Image classification data set "gesture_captures" (arabyte-src/KENNY-YOLO on GitHub). Class labels (2): like, open palm.

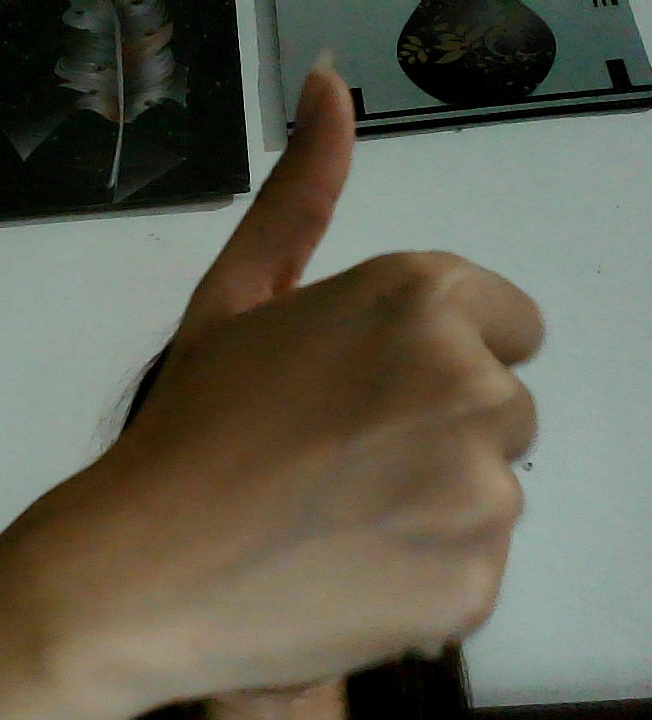
Label: like

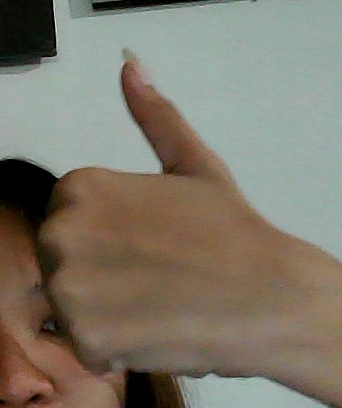
Label: like

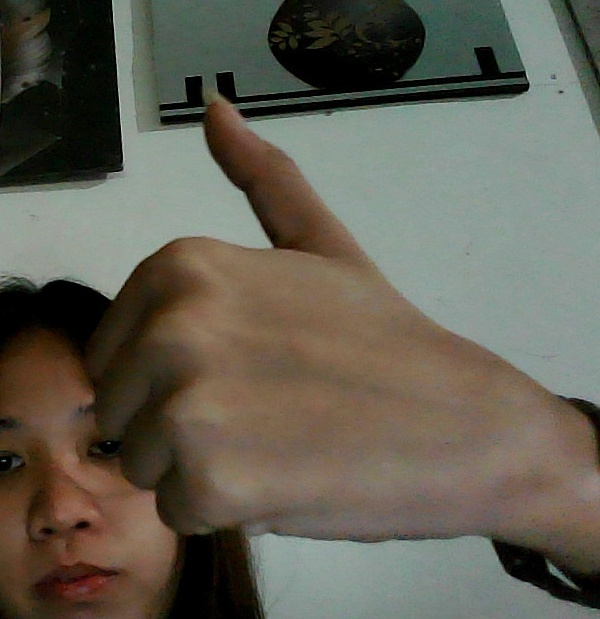
Label: like

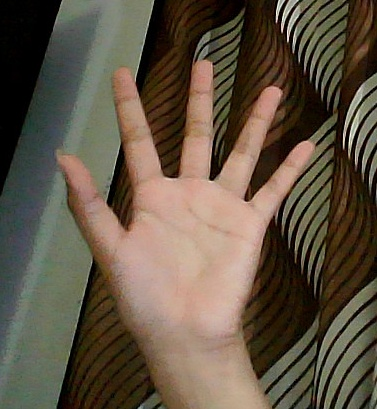
Label: open palm

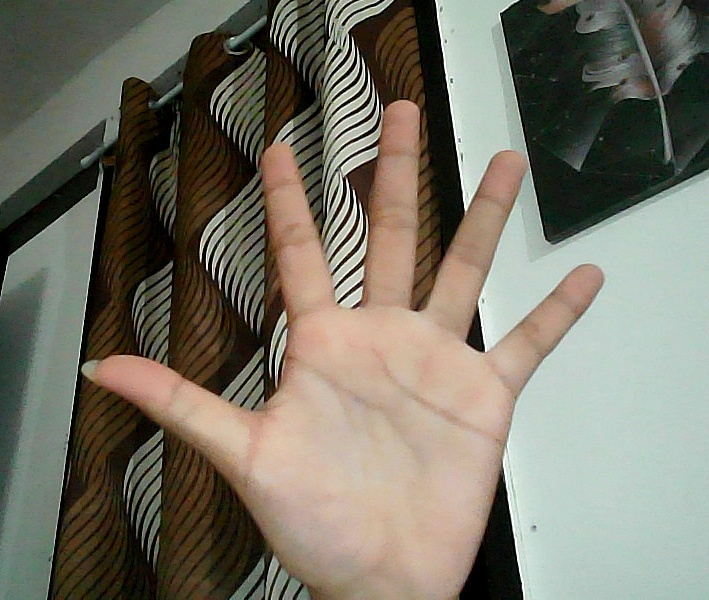
Label: open palm

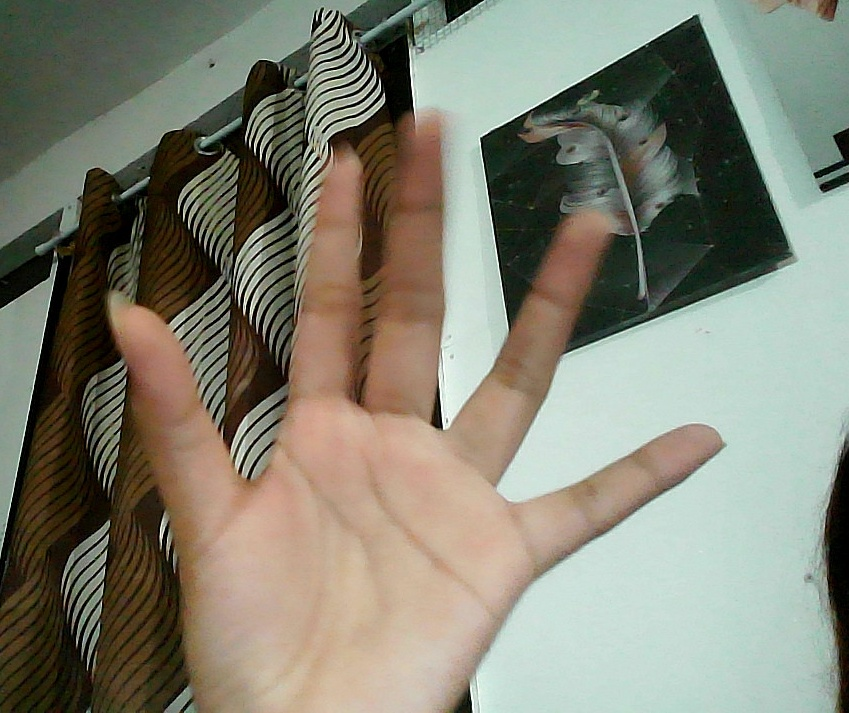
Label: open palm
